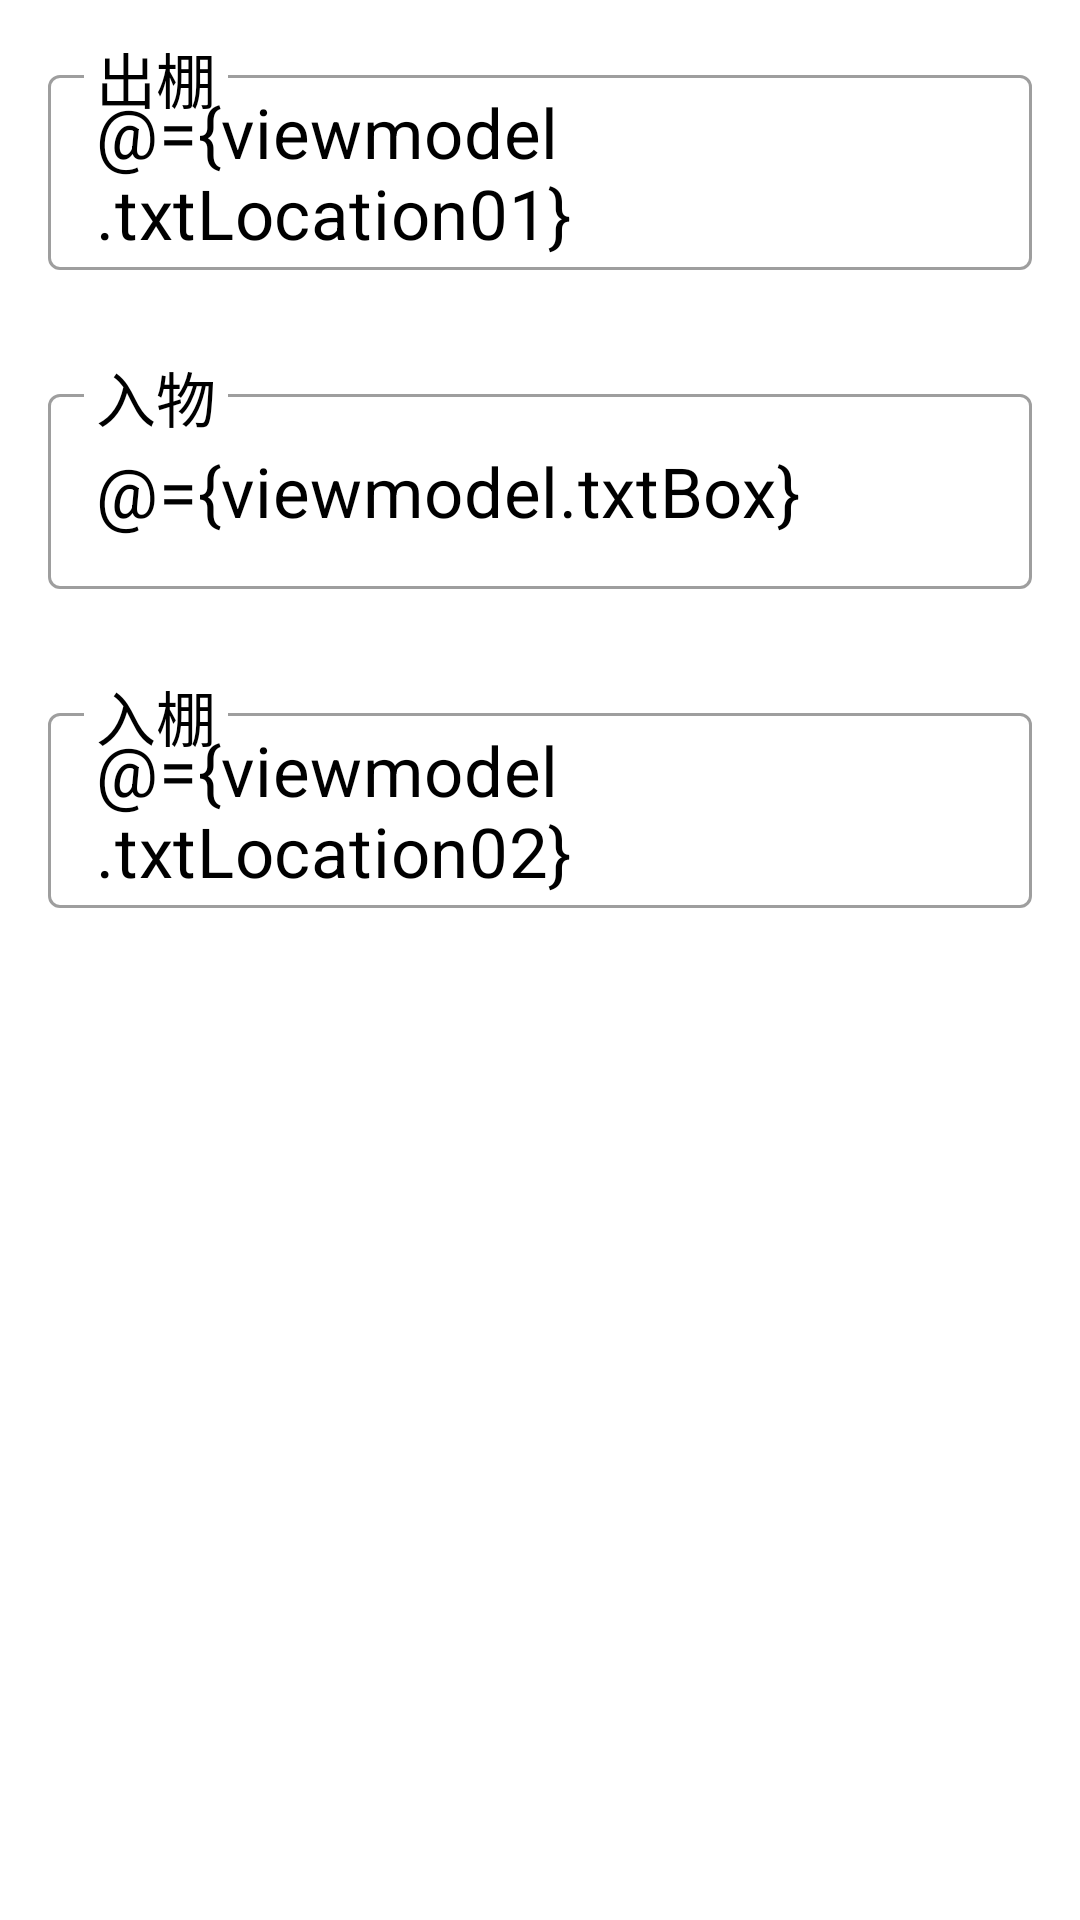

Reconstruct the res/layout file that produces this screen, plus the resources it refers to.
<!-- AndroidManifest.xml: application theme Theme.Pot_terminal -->
<!-- res/layout/shelf_replace_b.xml -->
<?xml version="1.0" encoding="utf-8"?>
<layout
  xmlns:tools="http://schemas.android.com/tools"
  xmlns:android="http://schemas.android.com/apk/res/android"
  xmlns:app="http://schemas.android.com/apk/res-auto">

  <data>
    <variable name="viewmodel" type="com.bigsize.pot_terminal.viewmodel.ShelfReplaceB" />
  </data>

  <androidx.constraintlayout.widget.ConstraintLayout
    android:layout_width="match_parent"
    android:layout_height="match_parent"
    tools:context=".ShelfSReplace">

    <com.google.android.material.textfield.TextInputLayout
      android:id="@+id/lay_location01"
      style="@style/Widget.MaterialComponents.TextInputLayout.OutlinedBox"
      android:layout_width="match_parent"
      android:layout_height="wrap_content"
      android:layout_marginStart="16dp"
      android:layout_marginTop="16dp"
      android:layout_marginEnd="16dp"
      android:hint="出棚"
      android:textColorHint="?android:textColor"
      app:errorEnabled="true"
      app:errorTextAppearance="@style/textInput_err_appearance"
      app:expandedHintEnabled="false"
      app:hintTextAppearance="@style/textInput_txt_appearance"
      app:layout_constraintEnd_toEndOf="parent"
      app:layout_constraintStart_toStartOf="parent"
      app:layout_constraintTop_toTopOf="parent"
      app:startIconDrawable="@drawable/baseline_shelves_24">

      <com.google.android.material.textfield.TextInputEditText
        android:id="@+id/txt_location01"
        android:layout_width="match_parent"
        android:layout_height="65dp"
        android:enabled="false"
        android:text="@={viewmodel.txtLocation01}"
        android:textColor="#000000"
        android:textSize="23sp" />
    </com.google.android.material.textfield.TextInputLayout>

    <com.google.android.material.textfield.TextInputLayout
      android:id="@+id/lay_box"
      style="@style/Widget.MaterialComponents.TextInputLayout.OutlinedBox"
      android:layout_width="match_parent"
      android:layout_height="wrap_content"
      android:layout_marginStart="16dp"
      android:layout_marginTop="8dp"
      android:layout_marginEnd="16dp"
      android:hint="入物"
      android:textColorHint="?android:textColor"
      app:errorEnabled="true"
      app:errorTextAppearance="@style/textInput_err_appearance"
      app:expandedHintEnabled="false"
      app:hintTextAppearance="@style/textInput_txt_appearance"
      app:layout_constraintEnd_toEndOf="parent"
      app:layout_constraintStart_toStartOf="parent"
      app:layout_constraintTop_toBottomOf="@+id/lay_location01"
      app:startIconDrawable="@drawable/baseline_box_24">

      <com.google.android.material.textfield.TextInputEditText
        android:id="@+id/txt_box"
        android:layout_width="match_parent"
        android:layout_height="65dp"
        android:enabled="false"
        android:text="@={viewmodel.txtBox}"
        android:textColor="#000000"
        android:textSize="23sp" />
    </com.google.android.material.textfield.TextInputLayout>

    <com.google.android.material.textfield.TextInputLayout
      android:id="@+id/lay_location02"
      style="@style/Widget.MaterialComponents.TextInputLayout.OutlinedBox"
      android:layout_width="match_parent"
      android:layout_height="wrap_content"
      android:layout_marginStart="16dp"
      android:layout_marginTop="8dp"
      android:layout_marginEnd="16dp"
      android:hint="入棚"
      android:textColorHint="?android:textColor"
      app:errorEnabled="true"
      app:errorTextAppearance="@style/textInput_err_appearance"
      app:expandedHintEnabled="false"
      app:hintTextAppearance="@style/textInput_txt_appearance"
      app:layout_constraintEnd_toEndOf="parent"
      app:layout_constraintStart_toStartOf="parent"
      app:layout_constraintTop_toBottomOf="@+id/lay_box"
      app:startIconDrawable="@drawable/baseline_shelves_24">

      <com.google.android.material.textfield.TextInputEditText
        android:id="@+id/txt_location02"
        android:layout_width="match_parent"
        android:layout_height="65dp"
        android:enabled="false"
        android:text="@={viewmodel.txtLocation02}"
        android:textColor="#000000"
        android:textSize="23sp" />
    </com.google.android.material.textfield.TextInputLayout>

  </androidx.constraintlayout.widget.ConstraintLayout>

</layout>
<!-- resources referenced by this layout -->
<resources>
  <style name="textInput_err_appearance" parent="@android:style/TextAppearance">
      <item name="android:textSize">15sp</item>
    </style>
  <style name="textInput_txt_appearance" parent="@android:style/TextAppearance">
      <item name="android:textSize">20sp</item>
    </style>
  <style name="Theme.Pot_terminal" parent="Theme.MaterialComponents.DayNight.DarkActionBar">
      
      <item name="colorPrimary">@color/purple_500</item>
      <item name="colorPrimaryVariant">@color/teal_700</item>
      <item name="colorOnPrimary">@color/white</item>
      
      <item name="colorSecondary">@color/teal_200</item>
      <item name="colorSecondaryVariant">@color/teal_700</item>
      <item name="colorOnSecondary">@color/black</item>
      
      <item name="android:statusBarColor" tools:targetApi="l">?attr/colorPrimaryVariant</item>
      
      
      
      <item name="actionBarSize">54dp</item>
      <item name="android:actionBarSize">44dp</item>
      <item name="android:padding">0dp</item>
      <item name="android:paddingLeft">0dp</item>
      <item name="android:paddingRight">0dp</item>
      <item name="android:textColor">@color/black</item>
    </style>
  <color name="purple_500">#FF6200EE</color>
  <color name="teal_700">#FF018786</color>
  <color name="white">#FFFFFFFF</color>
  <color name="teal_200">#FF03DAC5</color>
  <color name="black">#FF000000</color>
</resources>
